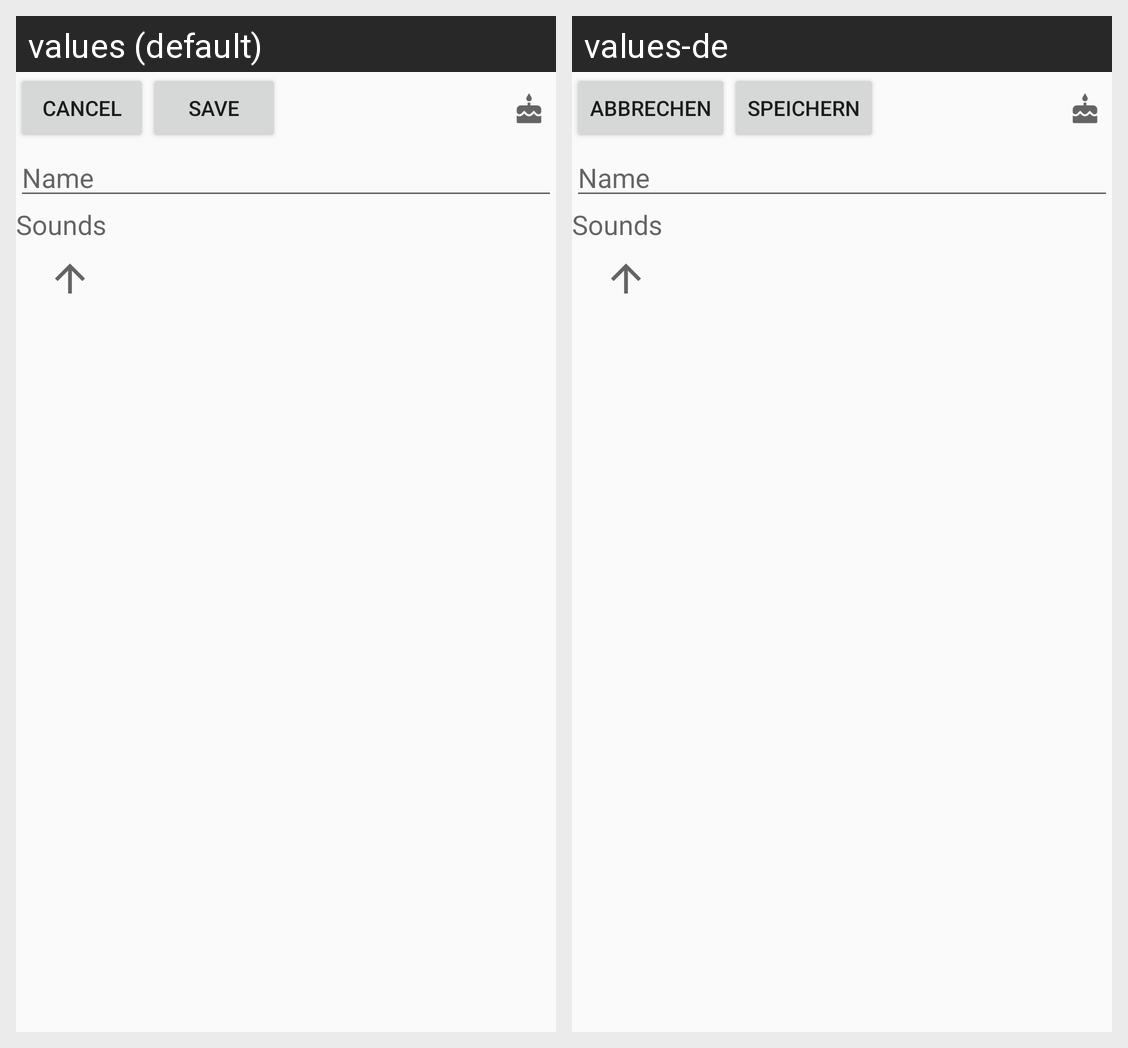

Locale-by-locale string values for the Android screen shown in this grid:
Android screen res/layout/view_soundboard_edit.xml rendered under 2 locales, left to right: values (default), values-de. Device: Nexus 5 (rendered at 1080×1920; each locale shown at half size, 540×960, under a caption strip naming it); theme AppTheme.
Strings drawn on this screen, with the default value and each locale's value (text and hints the layout hard-codes, and strings that could not be matched under every locale, appear in the picture but are not listed):

cancel
  values: Cancel
  values-de: Abbrechen

save
  values: Save
  values-de: Speichern

soundboard_edit_soundboard_name_hint
  values: Name
  values-de: Name

soundboard_edit_sounds_label
  values: Sounds
  values-de: Sounds
